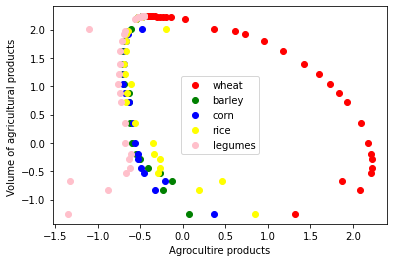

The file beside this chart, header and first rows:
Y, wheat, barley, corn, rice, legumes
-1.254, 1.321, 0.06941, 0.3626, 0.8513, -1.35
-0.6745, 1.876, -0.124, -0.2089, 0.4574, -1.326
2.006, 0.372, -0.6078, -0.4763, -0.1984, -1.096
-0.8274, 2.083, -0.2337, -0.3289, 0.1889, -0.8819
-0.5289, 2.216, -0.2702, -0.4581, -0.2935, -0.6649
-0.4445, 2.224, -0.4049, -0.4879, -0.2707, -0.6163
-0.2877, 2.218, -0.5048, -0.5208, -0.2728, -0.6315
-0.1999, 2.214, -0.5514, -0.6809, -0.3346, -0.604
-0.005214, 2.181, -0.5943, -0.5573, -0.3475, -0.6768
0.3578, 2.09, -0.6193, -0.5896, -0.5574, -0.6811
0.7252, 1.926, -0.6317, -0.6313, -0.6668, -0.7218
0.8755, 1.84, -0.6347, -0.6789, -0.6596, -0.7419
1.043, 1.727, -0.6947, -0.703, -0.6123, -0.7601
1.215, 1.596, -0.7067, -0.6872, -0.6736, -0.7431
1.4, 1.428, -0.7086, -0.6902, -0.6876, -0.7415
1.628, 1.176, -0.7189, -0.6809, -0.6715, -0.7323
1.793, 0.9508, -0.6952, -0.6661, -0.6687, -0.7132
1.925, 0.7294, -0.6607, -0.6404, -0.6675, -0.6857
1.983, 0.6157, -0.6373, -0.638, -0.6451, -0.6782
2.184, 0.03226, -0.5537, -0.549, -0.5474, -0.5663
2.214, -0.1332, -0.5201, -0.5129, -0.5212, -0.5261
2.221, -0.1927, -0.5105, -0.5014, -0.5015, -0.5152
2.225, -0.2272, -0.5031, -0.4939, -0.4947, -0.5061
2.229, -0.2667, -0.494, -0.4849, -0.4867, -0.4963
2.231, -0.3, -0.4861, -0.4782, -0.4786, -0.4882
2.232, -0.3218, -0.4808, -0.4732, -0.4741, -0.4825
2.234, -0.3622, -0.4708, -0.4661, -0.466, -0.4693
2.235, -0.3876, -0.4639, -0.4596, -0.4624, -0.4618
2.235, -0.3892, -0.4636, -0.46, -0.4614, -0.4611
2.235, -0.3968, -0.4615, -0.4581, -0.4601, -0.4589
2.236, -0.4072, -0.4595, -0.4551, -0.4574, -0.4565
2.235, -0.3655, -0.4676, -0.469, -0.463, -0.4694
